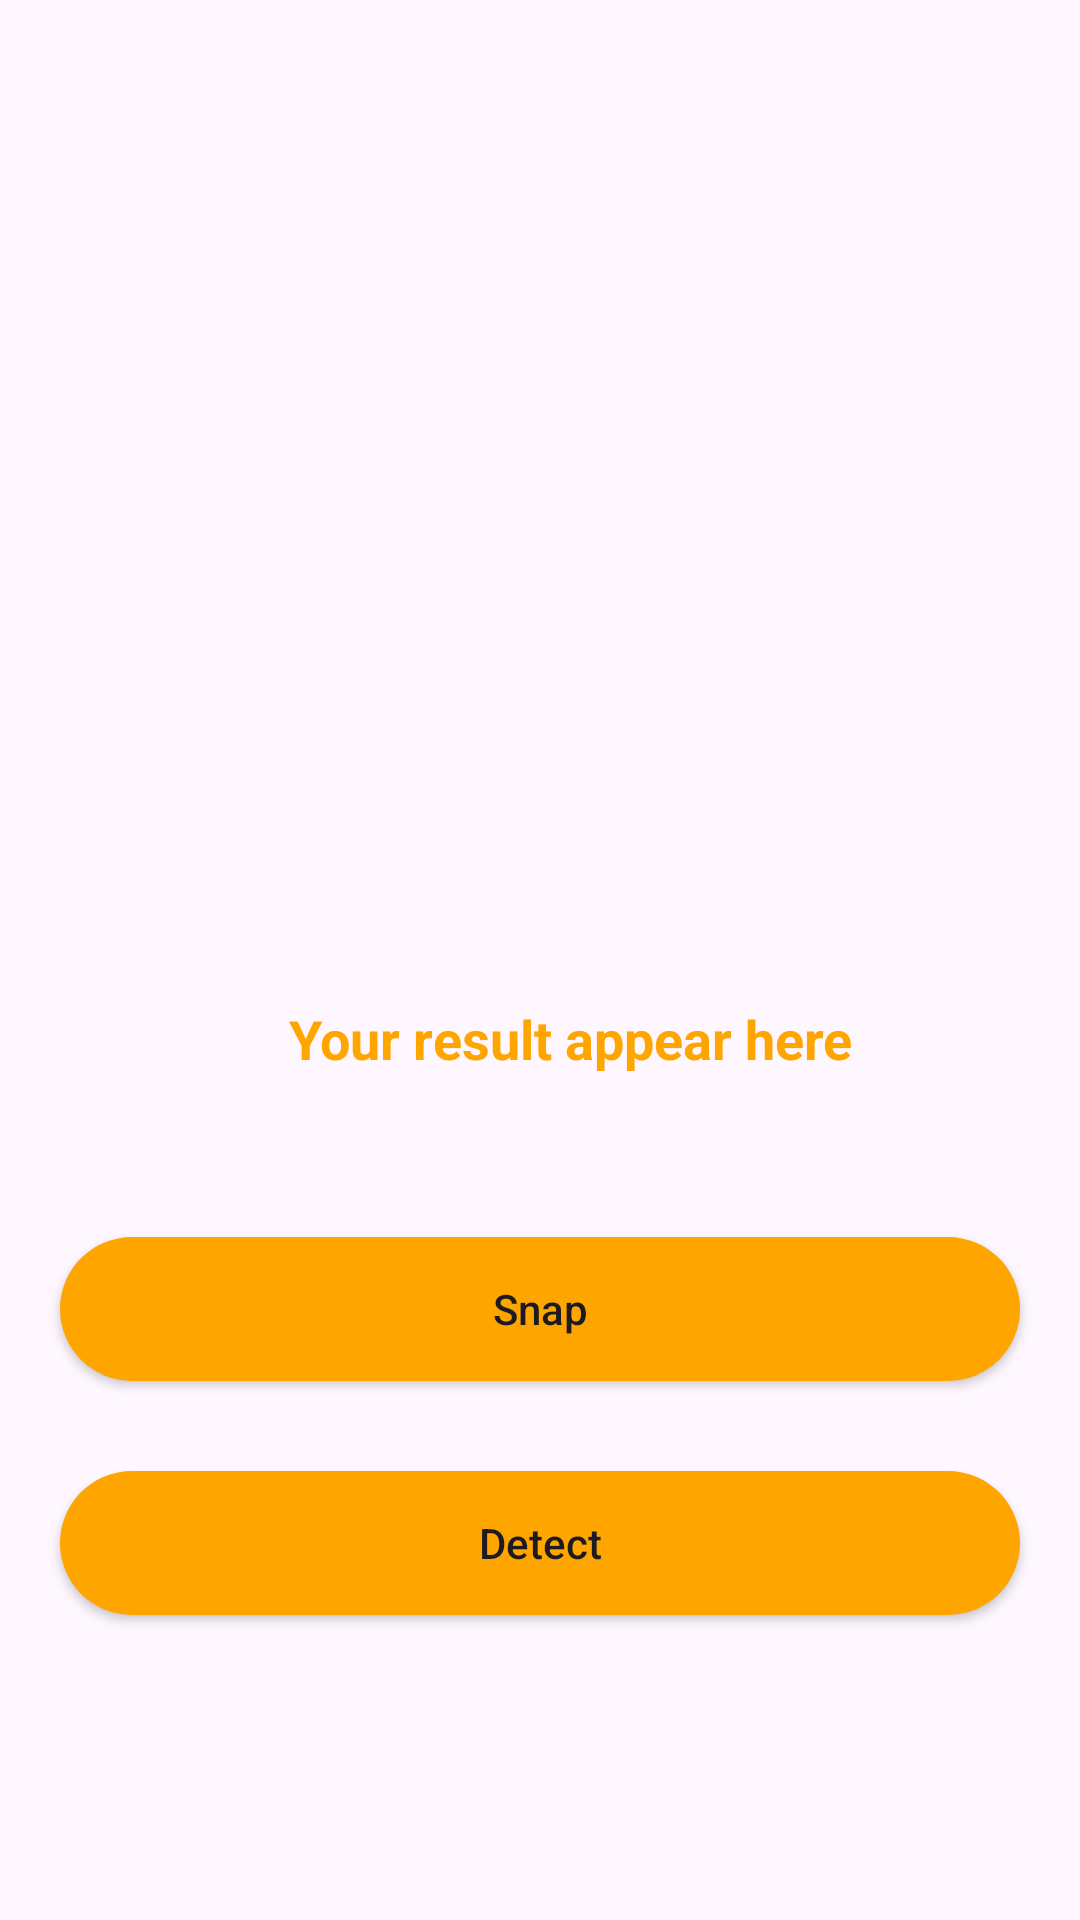

Layout XML and referenced resources for this Android screen:
<!-- AndroidManifest.xml: application theme Theme.Text2ImageApp -->
<!-- res/layout/activity_scanner.xml -->
<?xml version="1.0" encoding="utf-8"?>
<RelativeLayout xmlns:android="http://schemas.android.com/apk/res/android"
    xmlns:app="http://schemas.android.com/apk/res-auto"
    xmlns:tools="http://schemas.android.com/tools"
    android:id="@+id/main"
    android:layout_width="match_parent"
    android:layout_height="match_parent"
    tools:context=".Scanner_activity">

    <ImageView
        android:id="@+id/idIVCaptureImage"
        android:layout_width="250dp"
        android:layout_height="250dp"
        android:layout_centerHorizontal="true"
        android:layout_marginTop="50dp"
        android:src="@drawable/scanner" />

    <TextView
        android:id="@+id/idTVDetectedText"
        android:layout_width="match_parent"
        android:layout_height="wrap_content"
        android:layout_below="@id/idIVCaptureImage"
        android:layout_marginStart="40dp"
        android:layout_marginTop="30dp"
        android:layout_marginEnd="20dp"
        android:layout_marginBottom="20dp"
        android:gravity="center"
        android:padding="4dp"
        android:text="Your result appear here"
        android:textAlignment="center"
        android:textColor="@color/yellow"
        android:textSize="18sp"
        android:textStyle="bold" />

    <Button
        android:id="@+id/idButtonSnap"
        android:layout_width="match_parent"
        android:layout_height="wrap_content"
        android:layout_below="@id/idTVDetectedText"
        android:layout_marginStart="20dp"
        android:layout_marginTop="30dp"
        android:layout_marginEnd="20dp"
        android:background="@drawable/button_black"
        android:text="Snap"
        android:textAllCaps="false"
        app:backgroundTint="@color/yellow" />

    <Button
        android:id="@+id/idButtonDetect"
        android:layout_width="match_parent"
        android:layout_height="wrap_content"
        android:layout_below="@id/idButtonSnap"
        android:layout_marginStart="20dp"
        android:layout_marginTop="30dp"
        android:layout_marginEnd="20dp"
        android:background="@drawable/button_black"
        android:text="Detect"
        android:textAllCaps="false"
        app:backgroundTint="@color/yellow" />
</RelativeLayout>
<!-- resources referenced by this layout -->
<resources>
  <color name="yellow">#ffa500</color>
  <!-- drawable button_black (drawable) -->
  <shape xmlns:android="http://schemas.android.com/apk/res/android" android:shape="rectangle">
      <solid android:color="@color/yellow"/>
      <corners android:radius="25dp"/>
  </shape>
  <style name="Theme.Text2ImageApp" parent="Base.Theme.Text2ImageApp" />
  <style name="Base.Theme.Text2ImageApp" parent="Theme.Material3.DayNight.NoActionBar">
          
          
      </style>
</resources>
